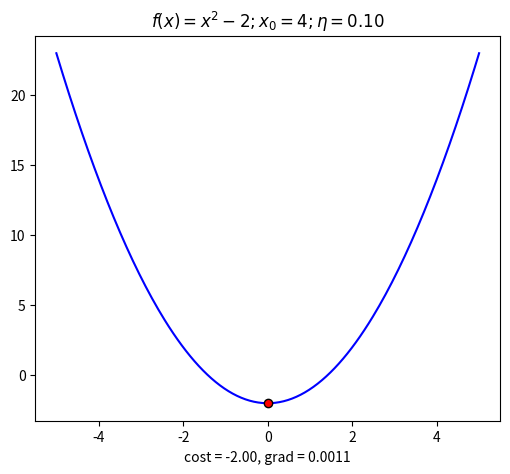

This figure's Python source:
import numpy as np
import matplotlib.pyplot as plt

# --- Giữ nguyên cấu trúc của bạn ---
def cost(x):
    return x**2 - 2

def grad(x):
    return 2*x

def myGD1(eta, x0):
    x = [x0]
    for it in range(100):
        x_new = x[-1] - eta*grad(x[-1])
        if abs(grad(x_new)) < 1e-3:
            break
        x.append(x_new)
    return (x, it)

(x1, it1) = myGD1(.1, 4.0)
print('Solution x1 = %f, cost = %f, obtained after %d iterations' % (x1[-1], cost(x1[-1]), it1))

# --- Phần vẽ đồ thị  ---
fig, ax = plt.subplots(figsize=(6, 5))
X = np.linspace(-5, 5, 200)
ax.plot(X, cost(X), 'b-')

# Vẽ điểm cực tiểu tìm được
ax.plot(x1[-1], cost(x1[-1]), 'ro', markeredgecolor='k')
ax.set_title(f'$f(x) = x^2 - 2; x_0 = 4; \\eta = 0.10$')

# Nhãn hiển thị bên dưới
txt = ax.set_xlabel(f'cost = {cost(x1[-1]):.2f}, grad = {grad(x1[-1]):.4f}')

# Rê chuột cập nhật cost và grad
def on_move(event):
    if event.inaxes == ax and event.xdata is not None:
        x_val = event.xdata
        txt.set_text(f'cost = {cost(x_val):.2f}, grad = {grad(x_val):.4f}')
        fig.canvas.draw_idle()

fig.canvas.mpl_connect('motion_notify_event', on_move)
plt.show()
